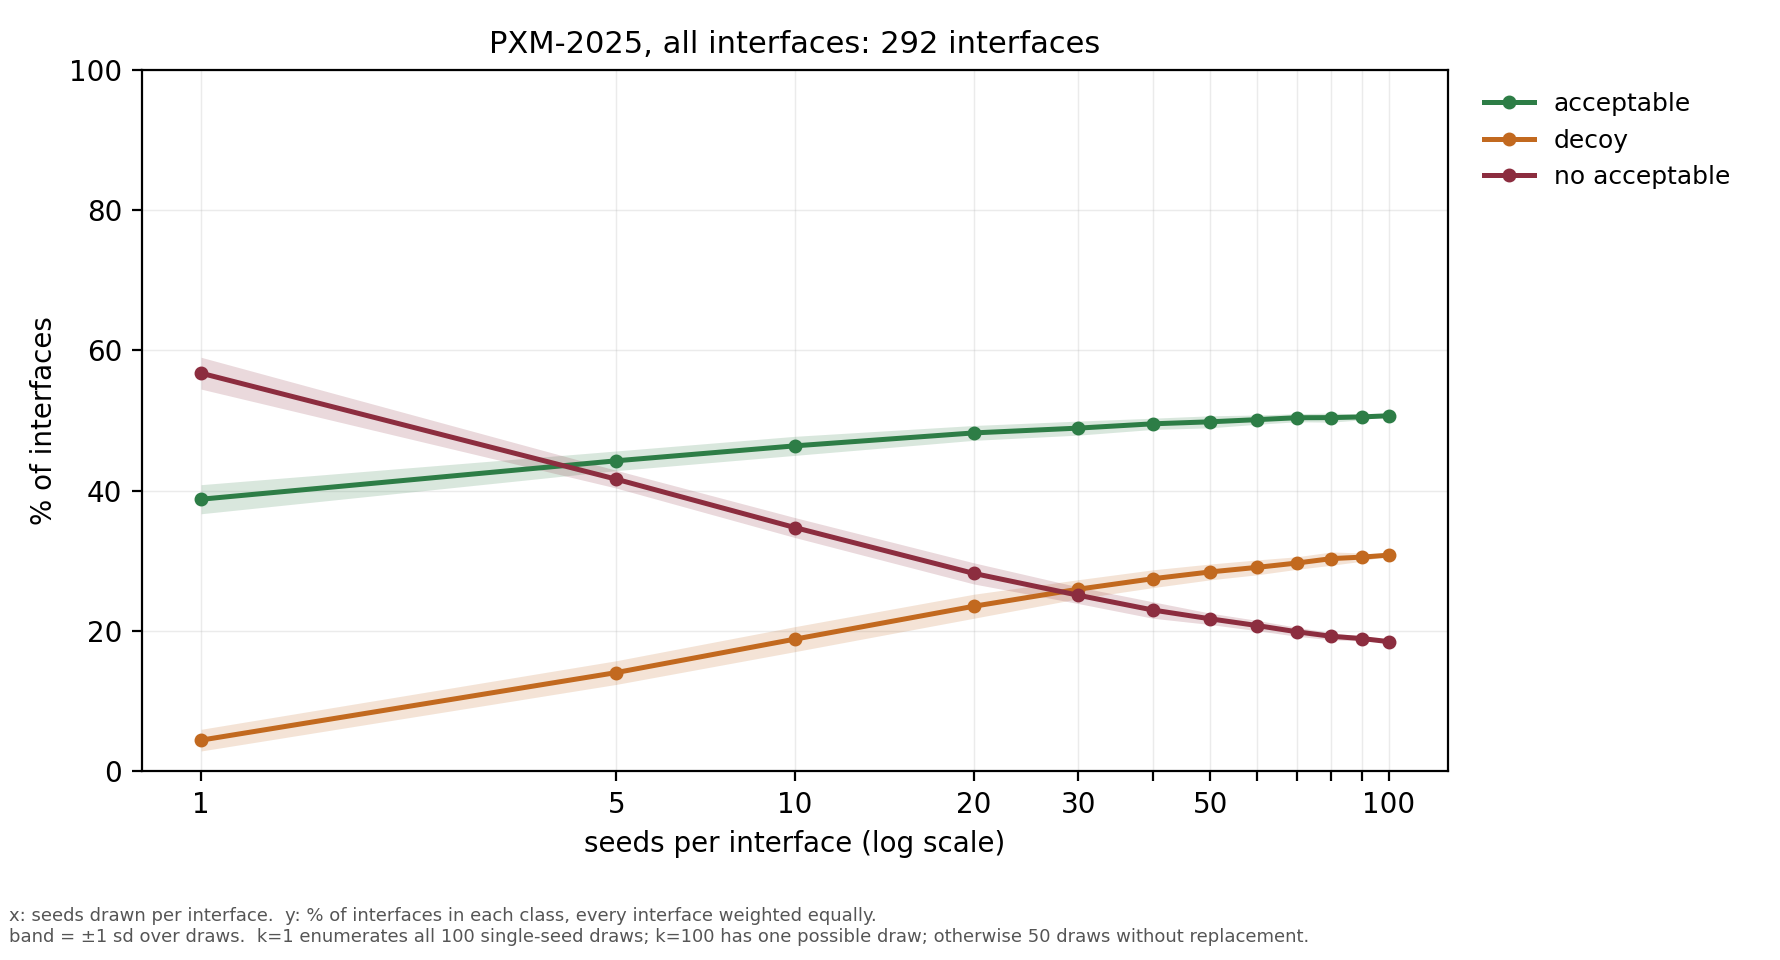

The data file committed next to this chart (first rows):
seeds, draws, acceptable, acceptable sd, decoy, decoy sd, no acceptable, no acceptable sd
1, 100, 0.3879, 0.0207, 0.0446, 0.0154, 0.5675, 0.0227
5, 50, 0.4427, 0.014, 0.1409, 0.0169, 0.4164, 0.0126
10, 50, 0.464, 0.0136, 0.1886, 0.0178, 0.3475, 0.0142
20, 50, 0.4824, 0.0106, 0.2354, 0.0171, 0.2822, 0.0151
30, 50, 0.4892, 0.01, 0.2597, 0.0135, 0.251, 0.0118
40, 50, 0.4953, 0.008, 0.2746, 0.0127, 0.2301, 0.0117
50, 50, 0.4982, 0.0086, 0.2843, 0.0113, 0.2175, 0.0081
60, 50, 0.5013, 0.0066, 0.2908, 0.0106, 0.2079, 0.0073
70, 50, 0.504, 0.0057, 0.297, 0.0089, 0.199, 0.0064
80, 50, 0.5042, 0.0065, 0.3033, 0.0095, 0.1925, 0.005
90, 50, 0.5052, 0.0042, 0.3054, 0.0059, 0.1894, 0.0034
100, 1, 0.5068, 0.0, 0.3082, 0.0, 0.1849, 0.0
